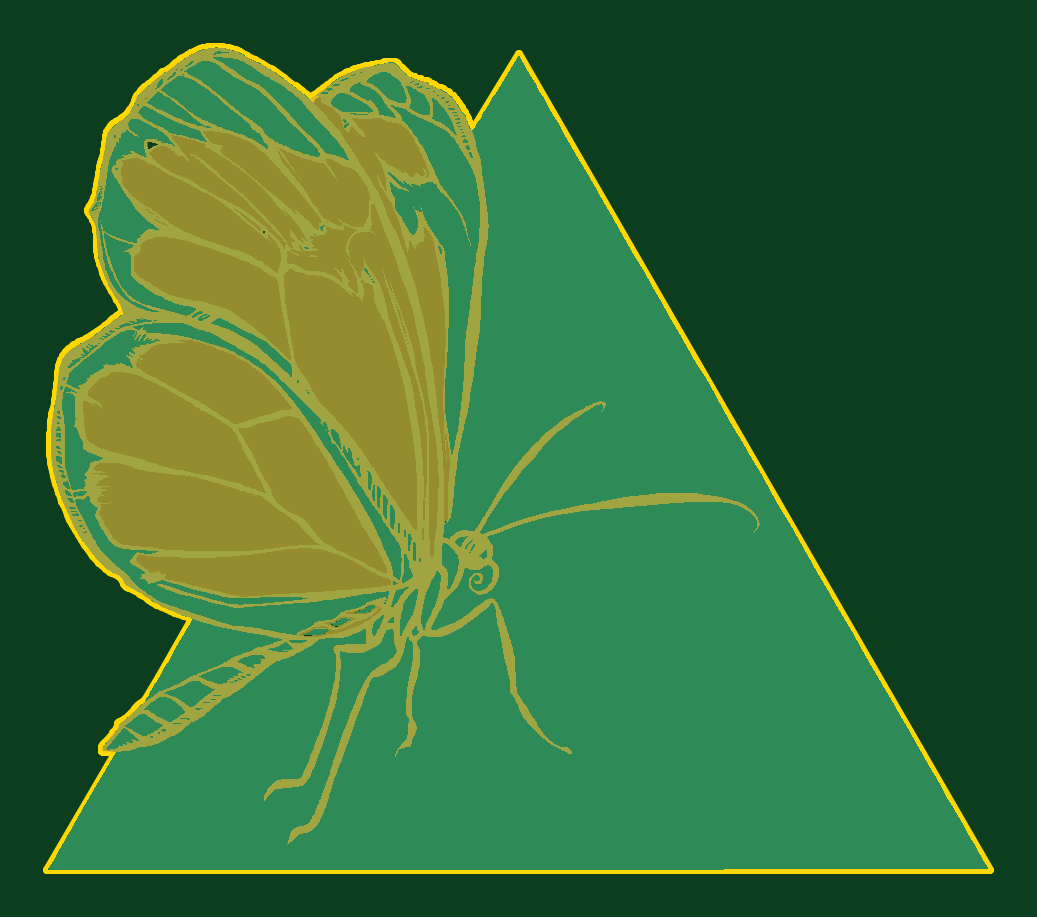
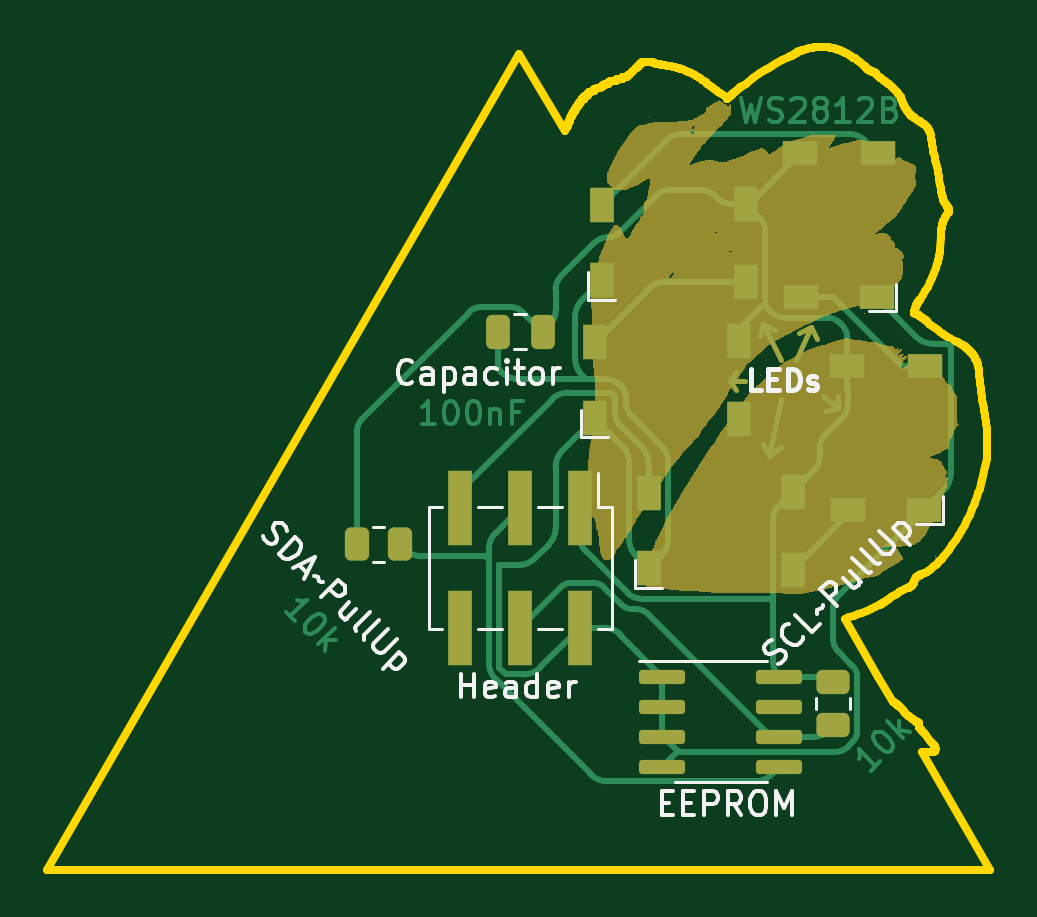
Circuit board: 11 layer files. Board 39.9 x 34.8 mm.
- bottom_copper: Butterfly_Badge_Addon-B_Cu.gbr (22115 bytes)
- bottom_mask: Butterfly_Badge_Addon-B_Mask.gbr (40761 bytes)
- paste: Butterfly_Badge_Addon-B_Paste.gbr (2763 bytes)
- bottom_silk: Butterfly_Badge_Addon-B_Silkscreen.gbr (14161 bytes)
- outline: Butterfly_Badge_Addon-Edge_Cuts.gbr (64604 bytes)
- top_copper: Butterfly_Badge_Addon-F_Cu.gbr (113930 bytes)
- top_mask: Butterfly_Badge_Addon-F_Mask.gbr (216213 bytes)
- paste: Butterfly_Badge_Addon-F_Paste.gbr (468 bytes)
- top_silk: Butterfly_Badge_Addon-F_Silkscreen.gbr (469 bytes)
- drill: Butterfly_Badge_Addon-NPTH.drl (272 bytes)
- drill: Butterfly_Badge_Addon-PTH.drl (268 bytes)

=== bottom_copper: Butterfly_Badge_Addon-B_Cu.gbr (22115 bytes, source omitted) ===
=== bottom_mask: Butterfly_Badge_Addon-B_Mask.gbr (40761 bytes, source omitted) ===
=== paste: Butterfly_Badge_Addon-B_Paste.gbr (2763 bytes, source withheld) ===
=== bottom_silk: Butterfly_Badge_Addon-B_Silkscreen.gbr (14161 bytes, source omitted) ===
=== outline: Butterfly_Badge_Addon-Edge_Cuts.gbr (64604 bytes, source omitted) ===
=== top_copper: Butterfly_Badge_Addon-F_Cu.gbr (113930 bytes, source omitted) ===
=== top_mask: Butterfly_Badge_Addon-F_Mask.gbr (216213 bytes, source omitted) ===
=== paste: Butterfly_Badge_Addon-F_Paste.gbr ===
%TF.GenerationSoftware,KiCad,Pcbnew,(6.0.1)*%
%TF.CreationDate,2022-06-27T23:46:06+01:00*%
%TF.ProjectId,Butterfly_Badge_Addon,42757474-6572-4666-9c79-5f4261646765,rev?*%
%TF.SameCoordinates,Original*%
%TF.FileFunction,Paste,Top*%
%TF.FilePolarity,Positive*%
%FSLAX46Y46*%
G04 Gerber Fmt 4.6, Leading zero omitted, Abs format (unit mm)*
G04 Created by KiCad (PCBNEW (6.0.1)) date 2022-06-27 23:46:06*
%MOMM*%
%LPD*%
G01*
G04 APERTURE LIST*
G04 APERTURE END LIST*
M02*

=== top_silk: Butterfly_Badge_Addon-F_Silkscreen.gbr ===
%TF.GenerationSoftware,KiCad,Pcbnew,(6.0.1)*%
%TF.CreationDate,2022-06-27T23:46:06+01:00*%
%TF.ProjectId,Butterfly_Badge_Addon,42757474-6572-4666-9c79-5f4261646765,rev?*%
%TF.SameCoordinates,Original*%
%TF.FileFunction,Legend,Top*%
%TF.FilePolarity,Positive*%
%FSLAX46Y46*%
G04 Gerber Fmt 4.6, Leading zero omitted, Abs format (unit mm)*
G04 Created by KiCad (PCBNEW (6.0.1)) date 2022-06-27 23:46:06*
%MOMM*%
%LPD*%
G01*
G04 APERTURE LIST*
G04 APERTURE END LIST*
M02*

=== drill: Butterfly_Badge_Addon-NPTH.drl ===
M48
; DRILL file {KiCad (6.0.1)} date Mon Jun 27 23:46:09 2022
; FORMAT={-:-/ absolute / inch / decimal}
; #@! TF.CreationDate,2022-06-27T23:46:09+01:00
; #@! TF.GenerationSoftware,Kicad,Pcbnew,(6.0.1)
; #@! TF.FileFunction,NonPlated,1,2,NPTH
FMAT,2
INCH
%
G90
G05
T0
M30

=== drill: Butterfly_Badge_Addon-PTH.drl ===
M48
; DRILL file {KiCad (6.0.1)} date Mon Jun 27 23:46:09 2022
; FORMAT={-:-/ absolute / inch / decimal}
; #@! TF.CreationDate,2022-06-27T23:46:09+01:00
; #@! TF.GenerationSoftware,Kicad,Pcbnew,(6.0.1)
; #@! TF.FileFunction,Plated,1,2,PTH
FMAT,2
INCH
%
G90
G05
T0
M30

